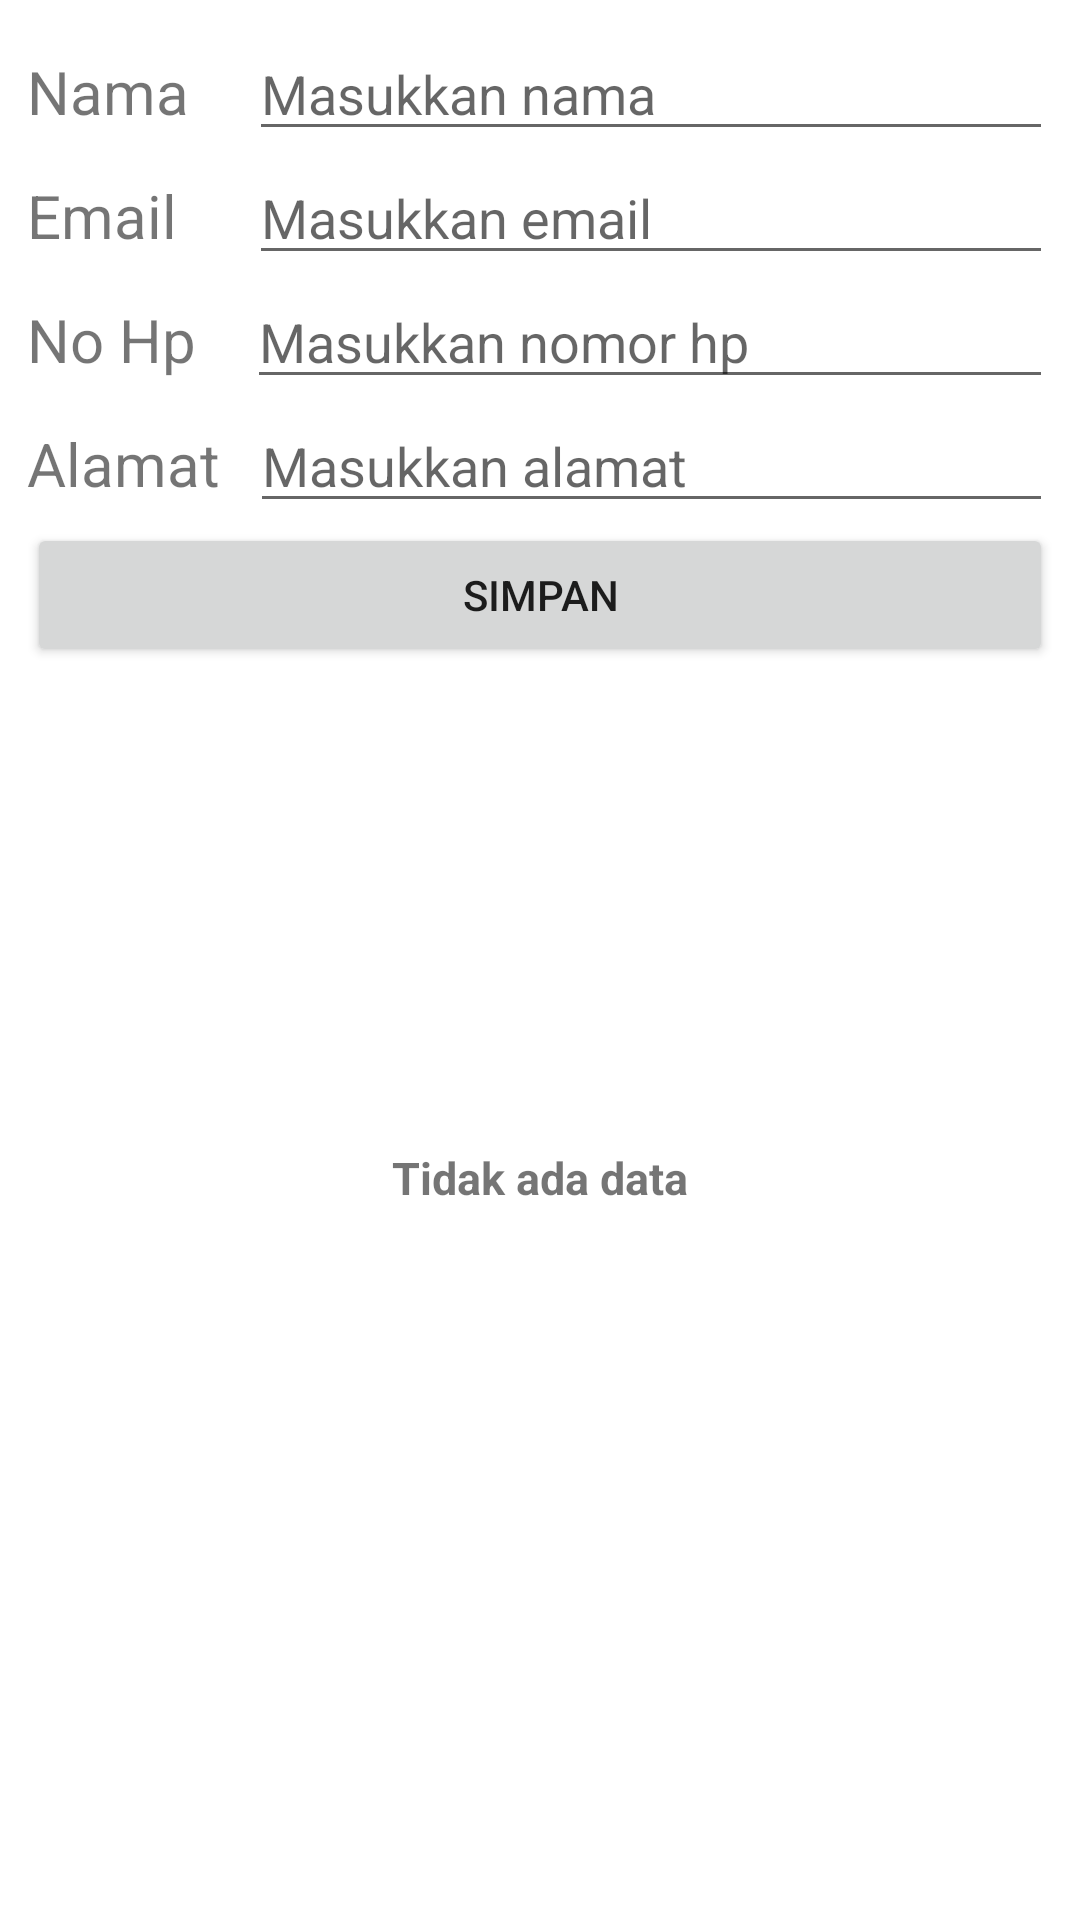

Reconstruct the res/layout file that produces this screen, plus the resources it refers to.
<!-- AndroidManifest.xml: application theme Theme.SQLite_CRUD -->
<!-- res/layout/activity_main.xml -->
<?xml version="1.0" encoding="utf-8"?>
<RelativeLayout xmlns:android="http://schemas.android.com/apk/res/android"
    xmlns:app="http://schemas.android.com/apk/res-auto"
    xmlns:tools="http://schemas.android.com/tools"
    android:layout_width="match_parent"
    android:layout_height="match_parent"
    android:padding="9dp"
    tools:context=".MainActivity">

    <LinearLayout
        android:layout_width="match_parent"
        android:layout_height="wrap_content"
        android:orientation="vertical">

        <LinearLayout
            android:layout_width="match_parent"
            android:layout_height="wrap_content"
            android:orientation="horizontal"
            android:id="@+id/datanama">
            <TextView
                android:layout_width="wrap_content"
                android:layout_height="wrap_content"
                android:textSize="20dp"
                android:text="Nama" />
            <EditText
                android:id="@+id/TextNama"
                android:layout_marginLeft="20dp"
                android:layout_width="match_parent"
                android:layout_height="wrap_content"
                android:ems="10"
                android:inputType="textPersonName"
                android:hint="Masukkan nama" />
        </LinearLayout>

        <LinearLayout
            android:layout_width="match_parent"
            android:layout_height="wrap_content"
            android:orientation="horizontal"
            android:id="@+id/dataemail">
            <TextView
                android:layout_width="wrap_content"
                android:layout_height="wrap_content"
                android:textSize="20dp"
                android:text="Email" />
            <EditText
                android:id="@+id/TextEmail"
                android:layout_marginLeft="24dp"
                android:layout_width="match_parent"
                android:layout_height="wrap_content"
                android:ems="10"
                android:inputType="textPersonName"
                android:hint="Masukkan email" />
        </LinearLayout>

        <LinearLayout
            android:layout_width="match_parent"
            android:layout_height="wrap_content"
            android:orientation="horizontal"
            android:id="@+id/datanohp">
            <TextView
                android:layout_width="wrap_content"
                android:layout_height="wrap_content"
                android:textSize="20dp"
                android:text="No Hp" />
            <EditText
                android:id="@+id/TextPhone"
                android:layout_marginLeft="17dp"
                android:layout_width="match_parent"
                android:layout_height="wrap_content"
                android:ems="10"
                android:inputType="phone"
                android:hint="Masukkan nomor hp" />
        </LinearLayout>

        <LinearLayout
            android:layout_width="match_parent"
            android:layout_height="wrap_content"
            android:orientation="horizontal"
            android:id="@+id/dataalamat">

            <TextView
                android:layout_width="wrap_content"
                android:layout_height="wrap_content"
                android:textSize="20dp"
                android:text="Alamat" />
            <EditText
                android:id="@+id/TextAlamat"
                android:layout_width="match_parent"
                android:layout_height="wrap_content"
                android:layout_marginLeft="10dp"
                android:ems="10"
                android:inputType="textPersonName"
                android:hint="Masukkan alamat" />
        </LinearLayout>
        <Button
            android:text="Simpan"
            android:layout_width="match_parent"
            android:layout_height="wrap_content"
            android:layout_centerHorizontal="true"
            android:id="@+id/simpandata" />

        <androidx.recyclerview.widget.RecyclerView
            android:id="@+id/rv_item"
            android:layout_width="match_parent"
            android:layout_height="match_parent"
            android:visibility="gone" />

        <TextView
            android:id="@+id/TV_No_record"
            android:layout_width="match_parent"
            android:layout_height="match_parent"
            android:text="Tidak ada data"
            android:layout_marginTop="160dp"
            android:gravity="center"
            android:textSize="15sp"
            android:textStyle="normal|bold"
            android:visibility="visible" />
    </LinearLayout>
</RelativeLayout>
<!-- resources referenced by this layout -->
<resources>
  <style name="Theme.SQLite_CRUD" parent="Theme.MaterialComponents.DayNight.DarkActionBar">
          
          <item name="colorPrimary">@color/cardview_dark_background</item>
          <item name="colorPrimaryVariant">@color/black</item>
          <item name="colorOnPrimary">@color/white</item>
          
          <item name="colorSecondary">@color/teal_200</item>
          <item name="colorSecondaryVariant">@color/teal_700</item>
          <item name="colorOnSecondary">@color/black</item>
          
          <item name="android:statusBarColor" tools:targetApi="l">?attr/colorPrimaryVariant</item>
          
      </style>
  <color name="black">#FF000000</color>
  <color name="white">#FFFFFFFF</color>
  <color name="teal_200">#FF03DAC5</color>
  <color name="teal_700">#FF018786</color>
</resources>
